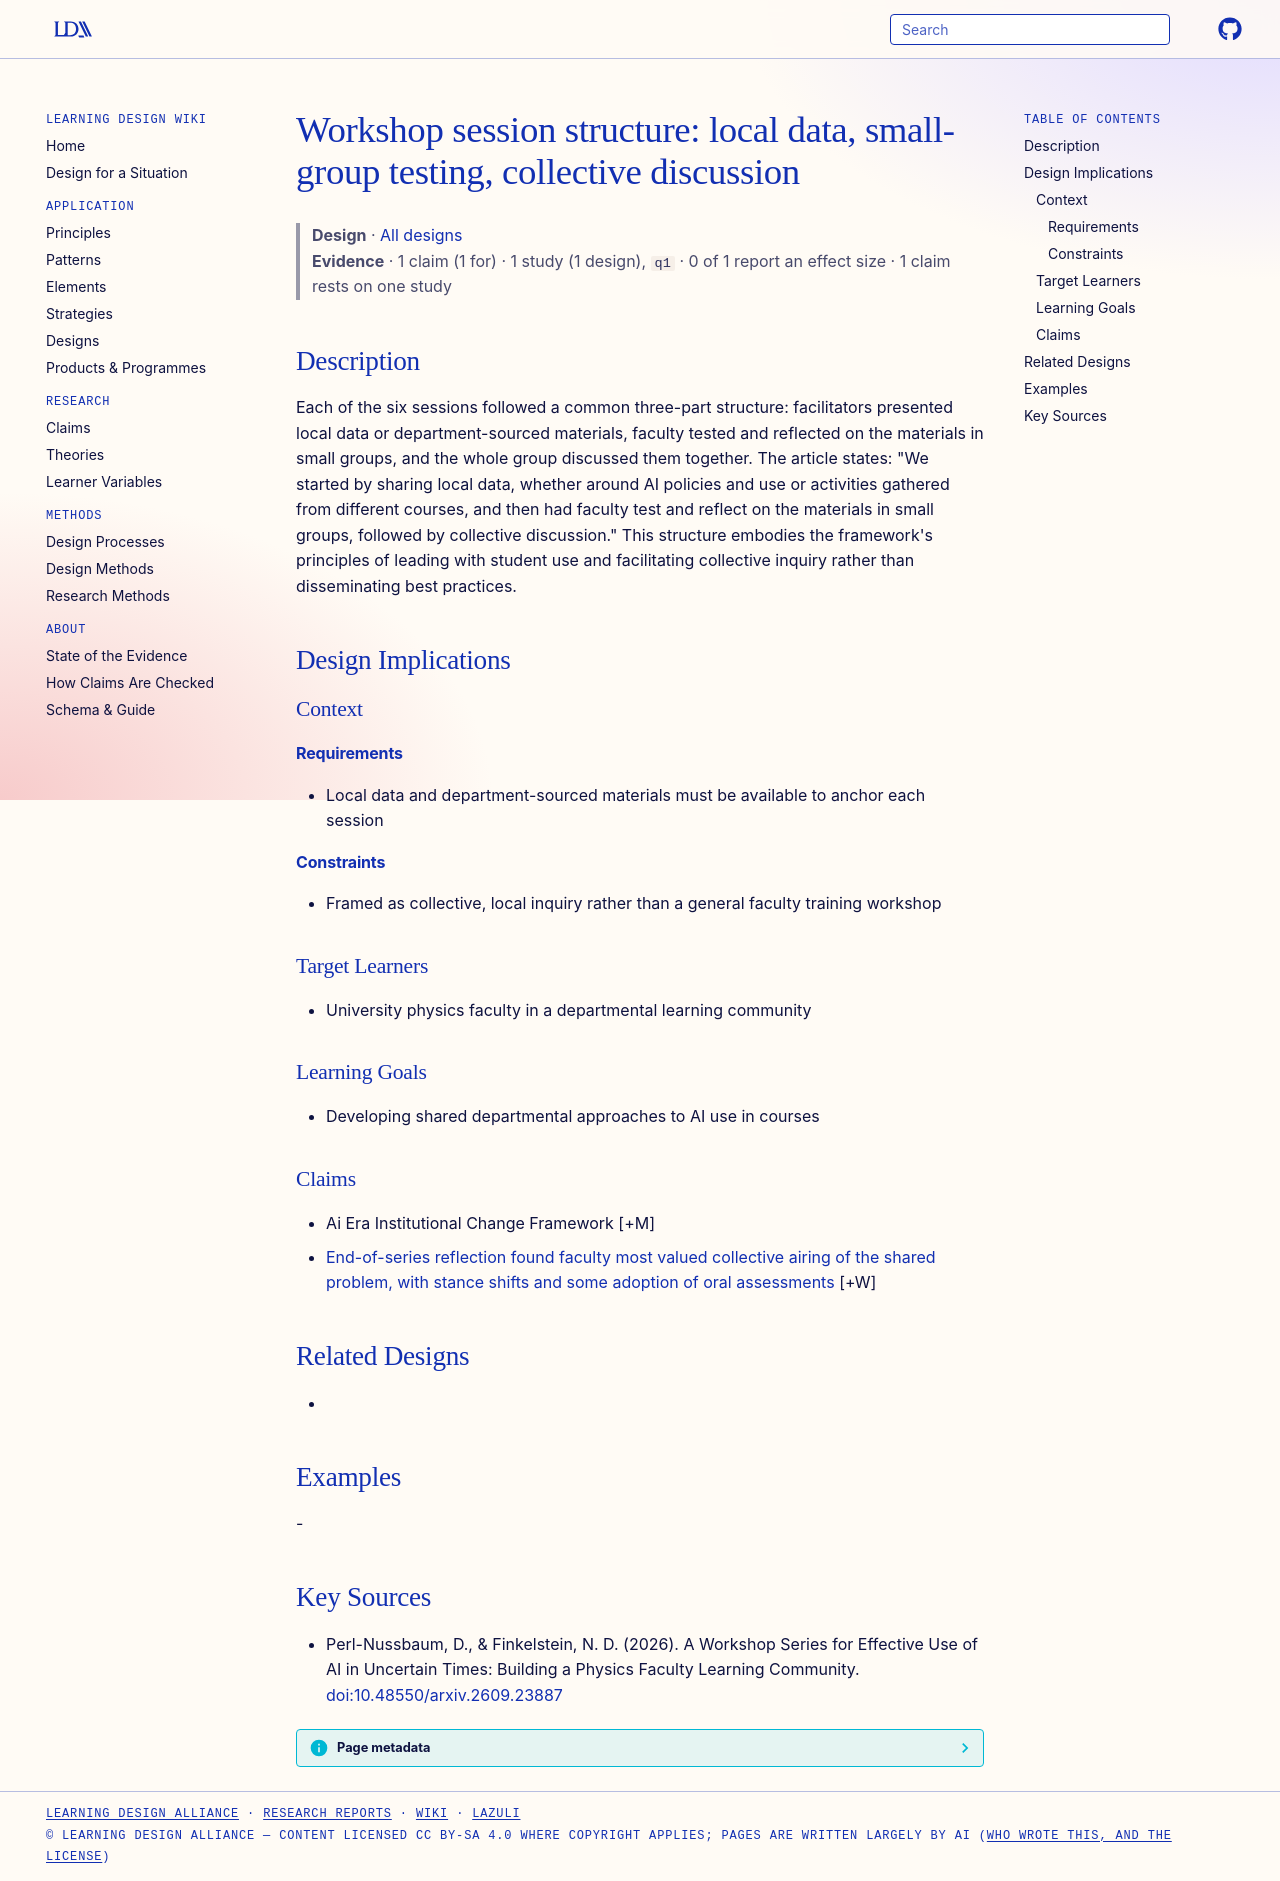

repository: Learning-Design-Alliance/learning-wiki · page: designs/local-data-small-group-collective-discussion-sessions/index.html · generator: mkdocs

---
type: design
id: local-data-small-group-collective-discussion-sessions
title: "Workshop session structure: local data, small-group testing, collective discussion"
description: "Each of the six sessions followed a common three-part structure: facilitators presented local data or department-sourced materials, faculty tested and reflected on the materials in small groups, and the whole group di..."
status: review
generated:
  by: "process:settle-candidates"
  at: 2026-10-11
sources:
  - id: perl-nussbaum-2026
    title: "Perl-Nussbaum, D., & Finkelstein, N. D. (2026). A Workshop Series for Effective Use of AI in Uncertain Times: Building a Physics Faculty Learning Community."
    author: "Perl-Nussbaum, D., & Finkelstein, N. D"
---

# Workshop session structure: local data, small-group testing, collective discussion

> **Design** · [All designs](index.md)
> **Evidence** · 1 claim (1 for) · 1 study (1 design), `q1` · 0 of 1 report an effect size · 1 claim rests on one study

## Description
Each of the six sessions followed a common three-part structure: facilitators presented local data or department-sourced materials, faculty tested and reflected on the materials in small groups, and the whole group discussed them together. The article states: "We started by sharing local data, whether around AI policies and use or activities gathered from different courses, and then had faculty test and reflect on the materials in small groups, followed by collective discussion." This structure embodies the framework's principles of leading with student use and facilitating collective inquiry rather than disseminating best practices.

## Design Implications

### Context
#### Requirements
- Local data and department-sourced materials must be available to anchor each session
#### Constraints
- Framed as collective, local inquiry rather than a general faculty training workshop

### Target Learners
- University physics faculty in a departmental learning community

### Learning Goals
- Developing shared departmental approaches to AI use in courses

### Claims

- Ai Era Institutional Change Framework [+M]
- [End-of-series reflection found faculty most valued collective airing of the shared problem, with stance shifts and some adoption of oral assessments](../claims/faculty-reflection-series-outcomes.md) [+W]

## Related Designs
- 

## Examples
-

## Key Sources
- Perl-Nussbaum, D., & Finkelstein, N. D. (2026). A Workshop Series for Effective Use of AI in Uncertain Times: Building a Physics Faculty Learning Community. [doi:10.48550/arxiv.2609.23887](https://doi.org/10.48550/arxiv.2609.23887)
